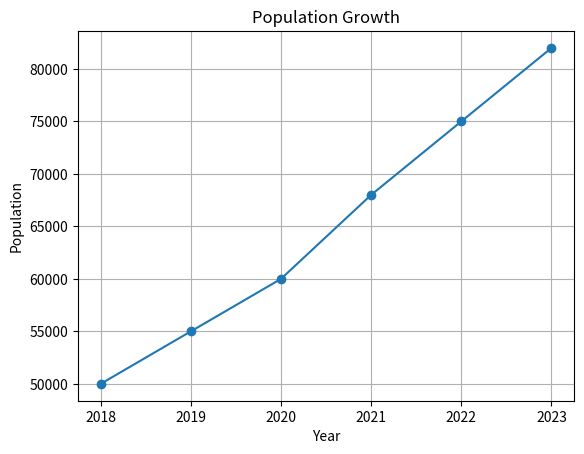

Generate this figure with matplotlib:
# Population Growth using Matplotlib

import matplotlib.pyplot as plt

# Years
years = [2018, 2019, 2020, 2021, 2022, 2023]

# Population
population = [50000, 55000, 60000, 68000, 75000, 82000]

# Create Line Graph
plt.plot(years, population, marker='o')

# Add Title and Labels
plt.title("Population Growth")
plt.xlabel("Year")
plt.ylabel("Population")

# Show Grid
plt.grid(True)

# Display Graph
plt.show()
